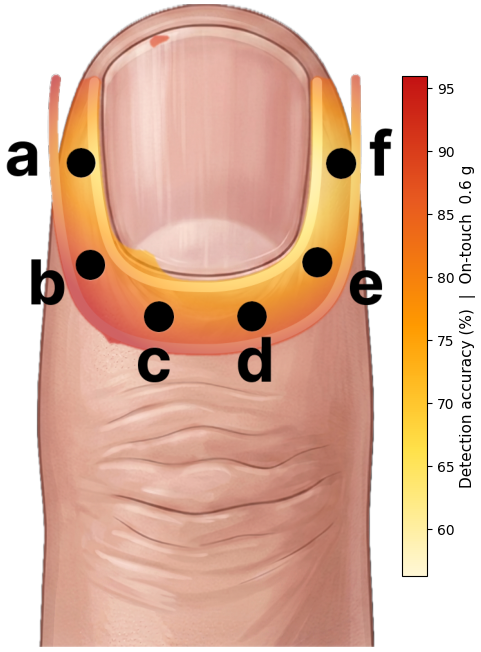

The file beside this chart, header and first rows:
figure, metric, condition, forces_g, n_subjects, site, area, x_px, y_px, mapped_value, colorbar_vmin, colorbar_vmax
Heatmap_Detection_OnTouch_0p6g.png, Detection accuracy (%)  |  On-touch  0.6…, On-touch (Mid), 0.6, 45, a, A, 118, 247, 67.71, 56.29, 95.97
Heatmap_Detection_OnTouch_0p6g.png, Detection accuracy (%)  |  On-touch  0.6…, On-touch (Mid), 0.6, 45, b, B, 132, 405, 87.8, 56.29, 95.97
Heatmap_Detection_OnTouch_0p6g.png, Detection accuracy (%)  |  On-touch  0.6…, On-touch (Mid), 0.6, 45, c, C, 239, 486, 82.6, 56.29, 95.97
Heatmap_Detection_OnTouch_0p6g.png, Detection accuracy (%)  |  On-touch  0.6…, On-touch (Mid), 0.6, 45, d, D, 384, 485, 79.08, 56.29, 95.97
Heatmap_Detection_OnTouch_0p6g.png, Detection accuracy (%)  |  On-touch  0.6…, On-touch (Mid), 0.6, 45, e, E, 485, 401, 73.03, 56.29, 95.97
Heatmap_Detection_OnTouch_0p6g.png, Detection accuracy (%)  |  On-touch  0.6…, On-touch (Mid), 0.6, 45, f, F, 522, 248, 64.46, 56.29, 95.97
